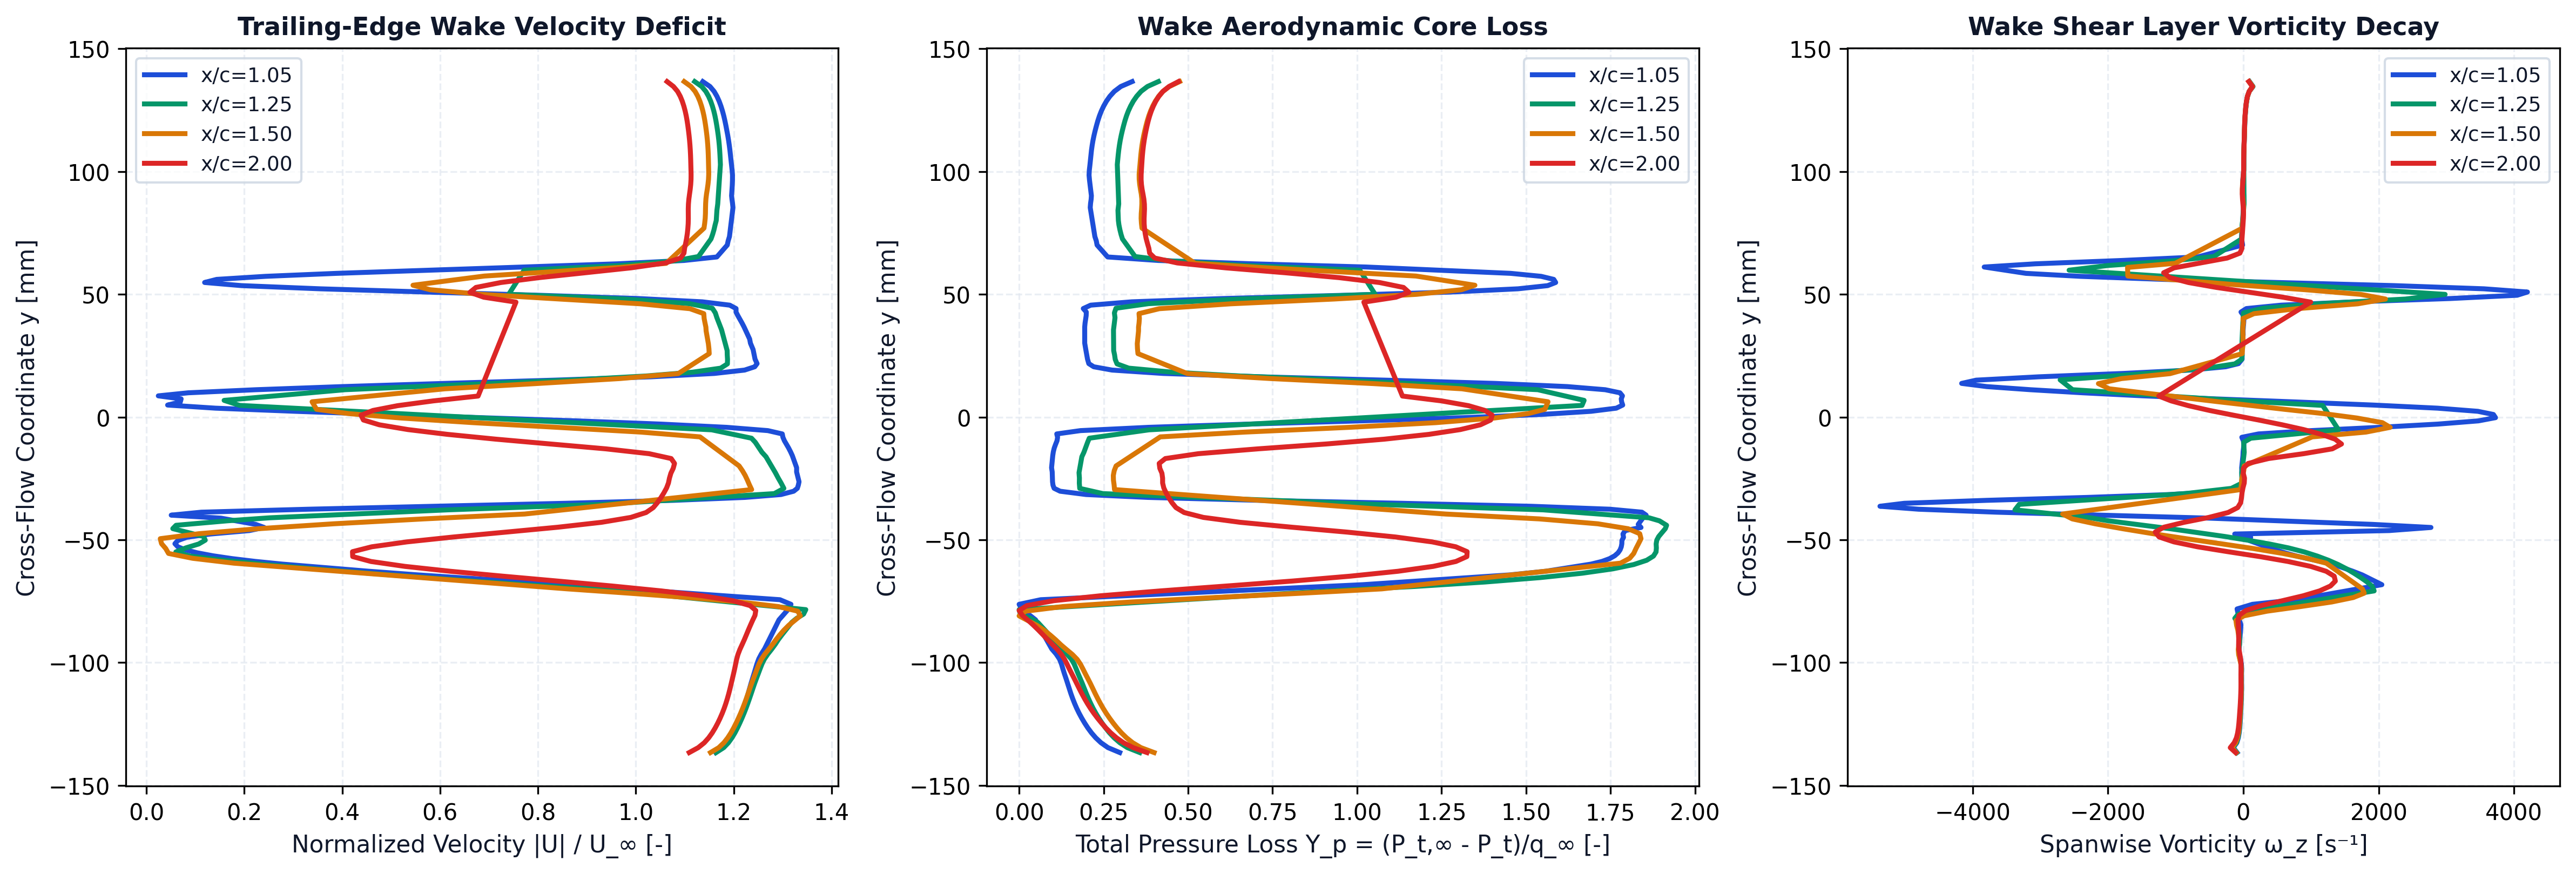

Data behind this chart, as committed beside it:
station_x_c, station_label, x, y, u, v, u_mag, u_deficit, vorticity, total_pressure, total_pressure_loss, temperature
1.05, x/c=1.05, 0.1051, -0.1366, 29.08, -0.001009, 29.08, 0, -92.75, 416.5, -0.0881, 293.2
1.05, x/c=1.05, 0.105, -0.1346, 29.46, -0.02097, 29.46, 0, -147.4, 429.9, -0.1229, 293.2
1.05, x/c=1.05, 0.105, -0.1326, 29.68, -0.02707, 29.68, 0, -95.41, 437.8, -0.1436, 293.2
1.05, x/c=1.05, 0.105, -0.1306, 29.85, -0.04879, 29.85, 0, -73.63, 443.7, -0.1591, 293.1
1.05, x/c=1.05, 0.105, -0.1286, 29.99, -0.05881, 29.99, 0, -60.99, 448.5, -0.1717, 293.1
1.05, x/c=1.05, 0.105, -0.1266, 30.11, -0.08117, 30.11, 0, -52.83, 452.7, -0.1824, 293.1
1.05, x/c=1.05, 0.105, -0.1246, 30.22, -0.09502, 30.22, 0, -47.27, 456.3, -0.1919, 293.1
1.05, x/c=1.05, 0.105, -0.1226, 30.32, -0.1177, 30.32, 0, -43.09, 459.6, -0.2005, 293.1
1.05, x/c=1.05, 0.105, -0.1206, 30.42, -0.1352, 30.42, 0, -39.14, 462.6, -0.2084, 293.1
1.05, x/c=1.05, 0.105, -0.1186, 30.5, -0.1585, 30.5, 0, -35.08, 465.3, -0.2155, 293.1
1.05, x/c=1.05, 0.105, -0.1166, 30.59, -0.1792, 30.59, 0, -31.61, 467.7, -0.2218, 293.1
1.05, x/c=1.05, 0.1049, -0.1146, 30.67, -0.2036, 30.67, 0, -28.96, 469.9, -0.2275, 293.1
1.05, x/c=1.05, 0.1049, -0.1126, 30.74, -0.2273, 30.74, 0, -26.42, 471.9, -0.2327, 293.1
1.05, x/c=1.05, 0.1049, -0.1106, 30.81, -0.2535, 30.81, 0, -24.84, 473.7, -0.2374, 293.1
1.05, x/c=1.05, 0.1049, -0.1086, 30.88, -0.2802, 30.88, 0, -25.3, 475.4, -0.242, 293.1
1.05, x/c=1.05, 0.1048, -0.1066, 30.96, -0.3094, 30.96, 0, -26.5, 477.3, -0.2468, 293.1
1.05, x/c=1.05, 0.1048, -0.1046, 31.04, -0.3399, 31.04, 0, -26.07, 479.2, -0.2517, 293.1
1.05, x/c=1.05, 0.1048, -0.1026, 31.11, -0.3731, 31.11, 0, -24.65, 480.9, -0.2563, 293.1
1.05, x/c=1.05, 0.1047, -0.1005, 31.19, -0.4077, 31.19, 0, -28.39, 482.6, -0.2606, 293.1
1.05, x/c=1.05, 0.1047, -0.09852, 31.28, -0.4466, 31.28, 0, -42.48, 484.8, -0.2665, 293.1
1.05, x/c=1.05, 0.1046, -0.09648, 31.41, -0.4898, 31.41, 0, -59.32, 488.6, -0.2764, 293.1
1.05, x/c=1.05, 0.1045, -0.09443, 31.57, -0.5406, 31.58, 0, -61.96, 493.5, -0.2892, 293.1
1.05, x/c=1.05, 0.1048, -0.08464, 32.18, -0.8197, 32.19, 0, -34.53, 508.9, -0.3293, 293.1
1.05, x/c=1.05, 0.1053, -0.08259, 32.3, -0.8878, 32.32, 0, -58.59, 511.9, -0.3371, 293.1
1.05, x/c=1.05, 0.1044, -0.07815, 32.79, -1.113, 32.8, 0, -91.89, 527.6, -0.3782, 293.1
1.05, x/c=1.05, 0.1049, -0.07626, 32.91, -1.208, 32.93, 0, 135.5, 530.5, -0.3858, 293.1
1.05, x/c=1.05, 0.1053, -0.07439, 32.34, -1.186, 32.36, 0, 788.1, 506, -0.3218, 293.1
1.05, x/c=1.05, 0.105, -0.06827, 21.44, -0.2793, 21.44, 3.562, 2047, 141, 0.6317, 293.4
1.05, x/c=1.05, 0.1046, -0.06427, 13.85, 0.06845, 13.85, 11.15, 1756, -25.65, 1.067, 293.7
1.05, x/c=1.05, 0.1052, -0.06278, 11.34, 0.0735, 11.34, 13.66, 1617, -66.39, 1.173, 293.7
1.05, x/c=1.05, 0.1047, -0.05989, 6.937, 0.03123, 6.937, 18.06, 1321, -117.4, 1.307, 293.9
1.05, x/c=1.05, 0.1048, -0.05878, 5.551, 0.03377, 5.551, 19.45, 1137, -129.9, 1.339, 293.9
1.05, x/c=1.05, 0.1048, -0.05765, 4.375, 0.02026, 4.375, 20.62, 948.5, -138.4, 1.362, 293.9
1.05, x/c=1.05, 0.1047, -0.0565, 3.394, 0.0272, 3.394, 21.61, 772.9, -144.2, 1.377, 293.9
1.05, x/c=1.05, 0.1047, -0.05531, 2.601, 0.06561, 2.602, 22.4, 615.8, -147.9, 1.386, 294
1.05, x/c=1.05, 0.1046, -0.05409, 1.995, 0.1418, 2, 23, 474.4, -150.3, 1.393, 294
1.05, x/c=1.05, 0.1046, -0.05285, 1.583, 0.2646, 1.605, 23.39, 343.8, -151.6, 1.396, 294
1.05, x/c=1.05, 0.1045, -0.05159, 1.385, 0.4448, 1.455, 23.55, 216.7, -152.3, 1.398, 294.1
1.05, x/c=1.05, 0.1044, -0.0503, 1.443, 0.6932, 1.601, 23.4, 89.38, -152.3, 1.398, 294.1
1.05, x/c=1.05, 0.1055, -0.04898, 1.254, 1.622, 2.051, 22.95, 109.6, -154.2, 1.403, 294.1
1.05, x/c=1.05, 0.1054, -0.04764, 1.839, 2.696, 3.264, 21.74, -126.9, -153.5, 1.401, 294.2
1.05, x/c=1.05, 0.1052, -0.04623, 3.318, 4.076, 5.256, 19.74, 2157, -156, 1.408, 294.3
1.05, x/c=1.05, 0.1052, -0.04497, 0.1727, 6.012, 6.015, 18.99, 2773, -174, 1.455, 294.2
1.05, x/c=1.05, 0.1055, -0.04371, -2.479, 4.998, 5.579, 19.42, 1910, -170.8, 1.446, 294.1
1.05, x/c=1.05, 0.1045, -0.04116, -3.623, 1.145, 3.8, 21.2, -507.8, -176, 1.46, 293.9
1.05, x/c=1.05, 0.1046, -0.03995, -1.242, 0.2375, 1.265, 23.74, -2111, -179.8, 1.47, 293.8
1.05, x/c=1.05, 0.1047, -0.03874, 2.781, -0.3471, 2.803, 22.2, -3648, -175, 1.457, 293.7
1.05, x/c=1.05, 0.1048, -0.03753, 8.229, -0.6843, 8.257, 16.74, -4798, -138.8, 1.363, 293.7
1.05, x/c=1.05, 0.1048, -0.03632, 14.71, -0.8919, 14.74, 10.26, -5369, -49.15, 1.128, 293.6
1.05, x/c=1.05, 0.1048, -0.03512, 21.4, -0.9719, 21.42, 3.582, -5010, 96.89, 0.7469, 293.5
1.05, x/c=1.05, 0.1047, -0.03392, 26.9, -0.9986, 26.92, 0, -3793, 257.7, 0.3268, 293.4
1.05, x/c=1.05, 0.1046, -0.03272, 30.56, -0.9577, 30.58, 0, -2304, 384.8, -0.005314, 293.3
1.05, x/c=1.05, 0.1045, -0.03155, 32.41, -0.8519, 32.42, 0, -1086, 454.7, -0.1877, 293.2
1.05, x/c=1.05, 0.1055, -0.03021, 33.06, -0.7268, 33.06, 0, -327.1, 484, -0.2644, 293.2
1.05, x/c=1.05, 0.1052, -0.02901, 33.25, -0.6049, 33.25, 0, -97.1, 490.9, -0.2822, 293.2
1.05, x/c=1.05, 0.1049, -0.02775, 33.3, -0.4956, 33.3, 0, -31.68, 492.1, -0.2856, 293.2
1.05, x/c=1.05, 0.1044, -0.02635, 33.34, -0.3675, 33.34, 0, -17.11, 492.7, -0.2869, 293.2
1.05, x/c=1.05, 0.1049, -0.02234, 33.22, -0.07354, 33.22, 0, -22.51, 493, -0.2879, 293.2
1.05, x/c=1.05, 0.1044, -0.02062, 33.22, 0.09461, 33.22, 0, -23.94, 493.7, -0.2898, 293.2
1.05, x/c=1.05, 0.1046, -0.01573, 32.99, 0.4374, 33, 0, -5.441, 492.4, -0.2863, 293.2
... 422 more rows
